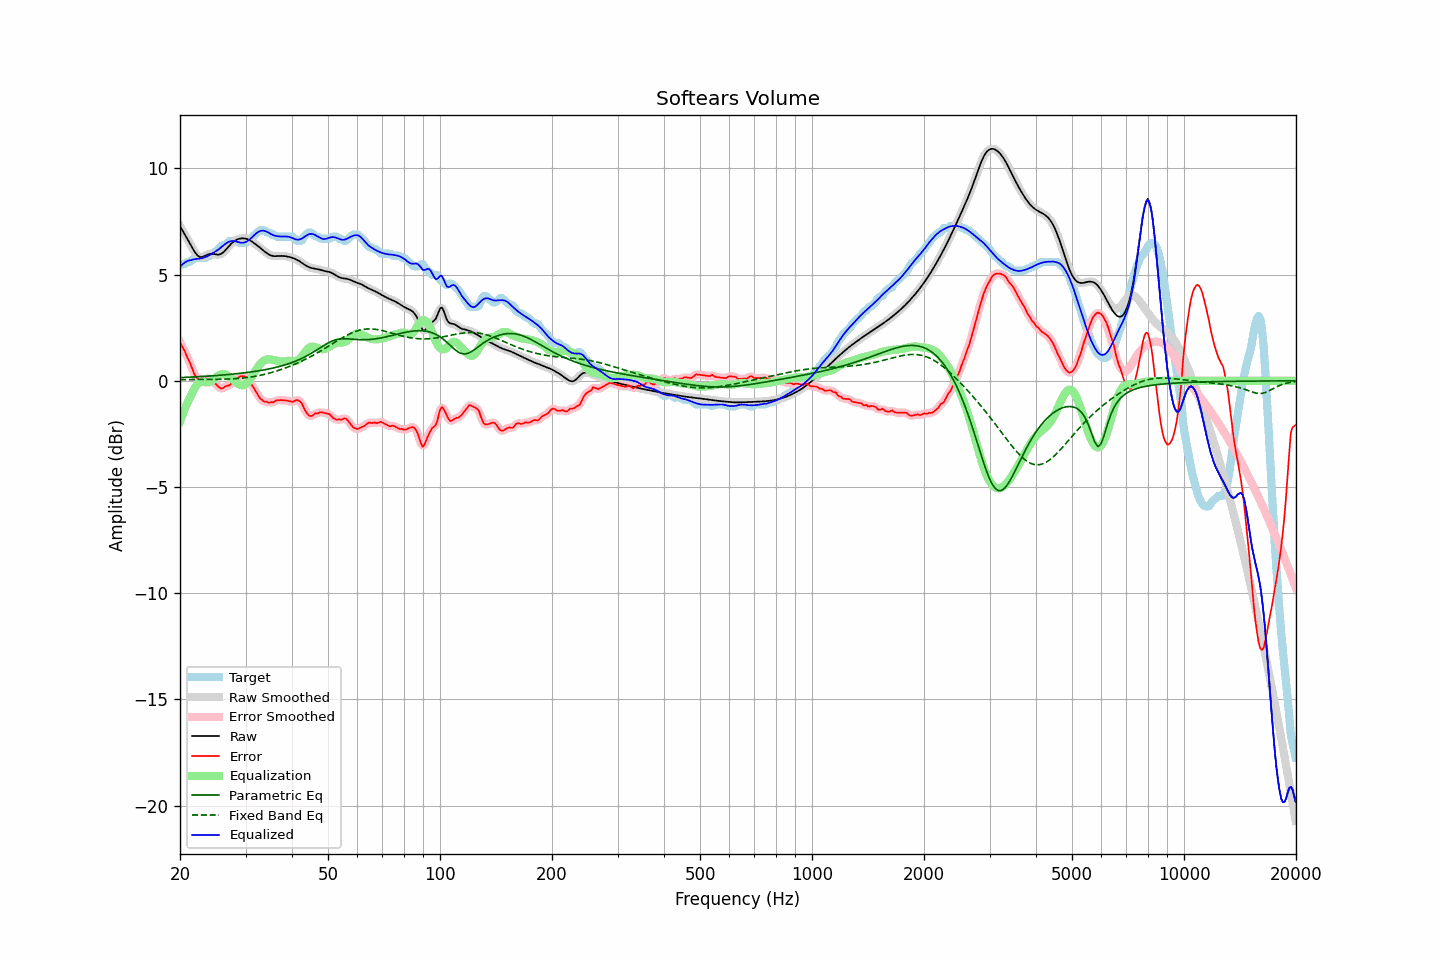

The file beside this chart, header and first rows:
frequency, raw, error, smoothed, error_smoothed, equalization, parametric_eq, fixed_band_eq, equalized_raw, equalized_smoothed, target
20.00, 7.29, 1.83, 7.29, 1.83, -1.92, 0.15, 0.06, 5.37, 5.37, 5.46
20.20, 7.15, 1.66, 7.16, 1.68, -1.71, 0.15, 0.06, 5.45, 5.45, 5.49
20.40, 7.02, 1.53, 7.02, 1.53, -1.51, 0.16, 0.06, 5.52, 5.52, 5.49
20.61, 6.89, 1.40, 6.89, 1.37, -1.32, 0.16, 0.06, 5.57, 5.57, 5.49
20.81, 6.76, 1.20, 6.76, 1.21, -1.14, 0.16, 0.06, 5.62, 5.62, 5.56
21.02, 6.62, 1.03, 6.62, 1.05, -0.97, 0.17, 0.06, 5.65, 5.65, 5.59
21.23, 6.49, 0.89, 6.48, 0.87, -0.81, 0.17, 0.06, 5.67, 5.67, 5.60
21.44, 6.35, 0.70, 6.35, 0.69, -0.67, 0.18, 0.06, 5.68, 5.68, 5.65
21.66, 6.21, 0.50, 6.21, 0.50, -0.50, 0.18, 0.06, 5.71, 5.71, 5.71
21.87, 6.08, 0.30, 6.09, 0.33, -0.36, 0.18, 0.06, 5.72, 5.73, 5.78
22.09, 5.98, 0.19, 5.98, 0.19, -0.24, 0.19, 0.06, 5.74, 5.74, 5.79
22.31, 5.90, 0.11, 5.90, 0.10, -0.15, 0.19, 0.06, 5.75, 5.75, 5.79
22.54, 5.85, 0.06, 5.85, 0.06, -0.09, 0.20, 0.06, 5.75, 5.76, 5.79
22.76, 5.82, 0.03, 5.83, 0.04, -0.06, 0.20, 0.06, 5.76, 5.77, 5.79
22.99, 5.83, 0.04, 5.84, 0.05, -0.05, 0.21, 0.06, 5.78, 5.78, 5.79
23.22, 5.87, 0.08, 5.86, 0.07, -0.06, 0.21, 0.06, 5.81, 5.80, 5.79
23.45, 5.90, 0.11, 5.90, 0.09, -0.07, 0.21, 0.06, 5.83, 5.83, 5.79
23.69, 5.94, 0.09, 5.94, 0.10, -0.07, 0.22, 0.06, 5.87, 5.87, 5.85
23.92, 5.97, 0.08, 5.97, 0.10, -0.06, 0.22, 0.06, 5.91, 5.90, 5.89
24.16, 5.98, 0.09, 5.98, 0.07, -0.03, 0.23, 0.07, 5.95, 5.95, 5.89
24.40, 5.98, 0.02, 5.98, 0.02, 0.01, 0.23, 0.07, 5.99, 5.99, 5.96
24.65, 5.97, -0.06, 5.97, -0.05, 0.07, 0.24, 0.07, 6.04, 6.04, 6.03
24.89, 5.95, -0.13, 5.95, -0.13, 0.14, 0.25, 0.07, 6.09, 6.09, 6.09
25.14, 5.94, -0.21, 5.94, -0.21, 0.20, 0.25, 0.07, 6.14, 6.14, 6.15
25.39, 5.94, -0.28, 5.94, -0.29, 0.25, 0.26, 0.07, 6.19, 6.19, 6.22
25.65, 5.96, -0.34, 5.96, -0.34, 0.29, 0.26, 0.07, 6.25, 6.25, 6.30
25.91, 6.00, -0.37, 6.00, -0.35, 0.31, 0.27, 0.08, 6.31, 6.31, 6.37
26.16, 6.06, -0.33, 6.06, -0.33, 0.32, 0.28, 0.08, 6.37, 6.38, 6.39
26.43, 6.13, -0.26, 6.13, -0.29, 0.30, 0.28, 0.08, 6.44, 6.44, 6.40
26.69, 6.22, -0.25, 6.22, -0.25, 0.27, 0.29, 0.08, 6.49, 6.49, 6.46
26.96, 6.31, -0.22, 6.31, -0.22, 0.23, 0.30, 0.08, 6.53, 6.53, 6.53
27.23, 6.39, -0.20, 6.39, -0.18, 0.17, 0.30, 0.09, 6.57, 6.56, 6.59
27.50, 6.47, -0.12, 6.47, -0.13, 0.11, 0.31, 0.09, 6.58, 6.58, 6.59
27.77, 6.53, -0.06, 6.53, -0.07, 0.05, 0.32, 0.10, 6.59, 6.59, 6.59
28.05, 6.59, 0.00, 6.59, -0.00, -0.01, 0.33, 0.10, 6.58, 6.58, 6.59
28.33, 6.63, 0.04, 6.63, 0.06, -0.07, 0.33, 0.11, 6.56, 6.56, 6.59
28.62, 6.67, 0.13, 6.67, 0.13, -0.13, 0.34, 0.11, 6.54, 6.54, 6.54
28.90, 6.69, 0.20, 6.69, 0.18, -0.17, 0.35, 0.12, 6.52, 6.52, 6.49
29.19, 6.70, 0.21, 6.70, 0.22, -0.20, 0.36, 0.12, 6.50, 6.50, 6.49
29.48, 6.71, 0.22, 6.71, 0.23, -0.21, 0.37, 0.13, 6.50, 6.50, 6.49
29.78, 6.71, 0.22, 6.71, 0.22, -0.19, 0.38, 0.14, 6.51, 6.51, 6.49
30.08, 6.69, 0.19, 6.69, 0.18, -0.15, 0.39, 0.15, 6.54, 6.54, 6.51
30.38, 6.67, 0.11, 6.67, 0.10, -0.09, 0.40, 0.16, 6.58, 6.58, 6.57
30.68, 6.64, 0.00, 6.64, 0.01, 0.00, 0.41, 0.17, 6.64, 6.64, 6.64
30.99, 6.59, -0.11, 6.59, -0.11, 0.11, 0.42, 0.18, 6.70, 6.70, 6.71
31.30, 6.54, -0.22, 6.54, -0.23, 0.23, 0.43, 0.19, 6.77, 6.77, 6.77
31.61, 6.49, -0.35, 6.49, -0.35, 0.35, 0.44, 0.20, 6.85, 6.85, 6.84
31.93, 6.43, -0.48, 6.43, -0.48, 0.48, 0.45, 0.22, 6.92, 6.92, 6.92
32.24, 6.38, -0.60, 6.38, -0.61, 0.60, 0.46, 0.23, 6.98, 6.98, 6.98
32.57, 6.32, -0.73, 6.32, -0.73, 0.71, 0.47, 0.25, 7.03, 7.03, 7.04
32.89, 6.25, -0.84, 6.25, -0.83, 0.80, 0.49, 0.26, 7.06, 7.06, 7.09
33.22, 6.19, -0.90, 6.19, -0.91, 0.88, 0.50, 0.28, 7.07, 7.07, 7.09
33.55, 6.13, -0.96, 6.13, -0.95, 0.94, 0.51, 0.29, 7.07, 7.07, 7.09
33.89, 6.07, -0.98, 6.07, -0.98, 0.98, 0.53, 0.31, 7.05, 7.05, 7.05
34.23, 6.01, -0.98, 6.01, -1.00, 1.01, 0.54, 0.33, 7.02, 7.02, 6.99
34.57, 5.96, -1.03, 5.96, -1.01, 1.02, 0.56, 0.35, 6.98, 6.98, 6.99
34.92, 5.92, -1.03, 5.92, -1.02, 1.01, 0.57, 0.37, 6.93, 6.94, 6.95
35.27, 5.89, -1.00, 5.89, -1.02, 1.00, 0.59, 0.39, 6.90, 6.89, 6.89
35.62, 5.88, -1.01, 5.88, -0.99, 0.98, 0.60, 0.42, 6.86, 6.86, 6.89
35.97, 5.87, -0.97, 5.87, -0.96, 0.97, 0.62, 0.44, 6.83, 6.84, 6.83
... 635 more rows
